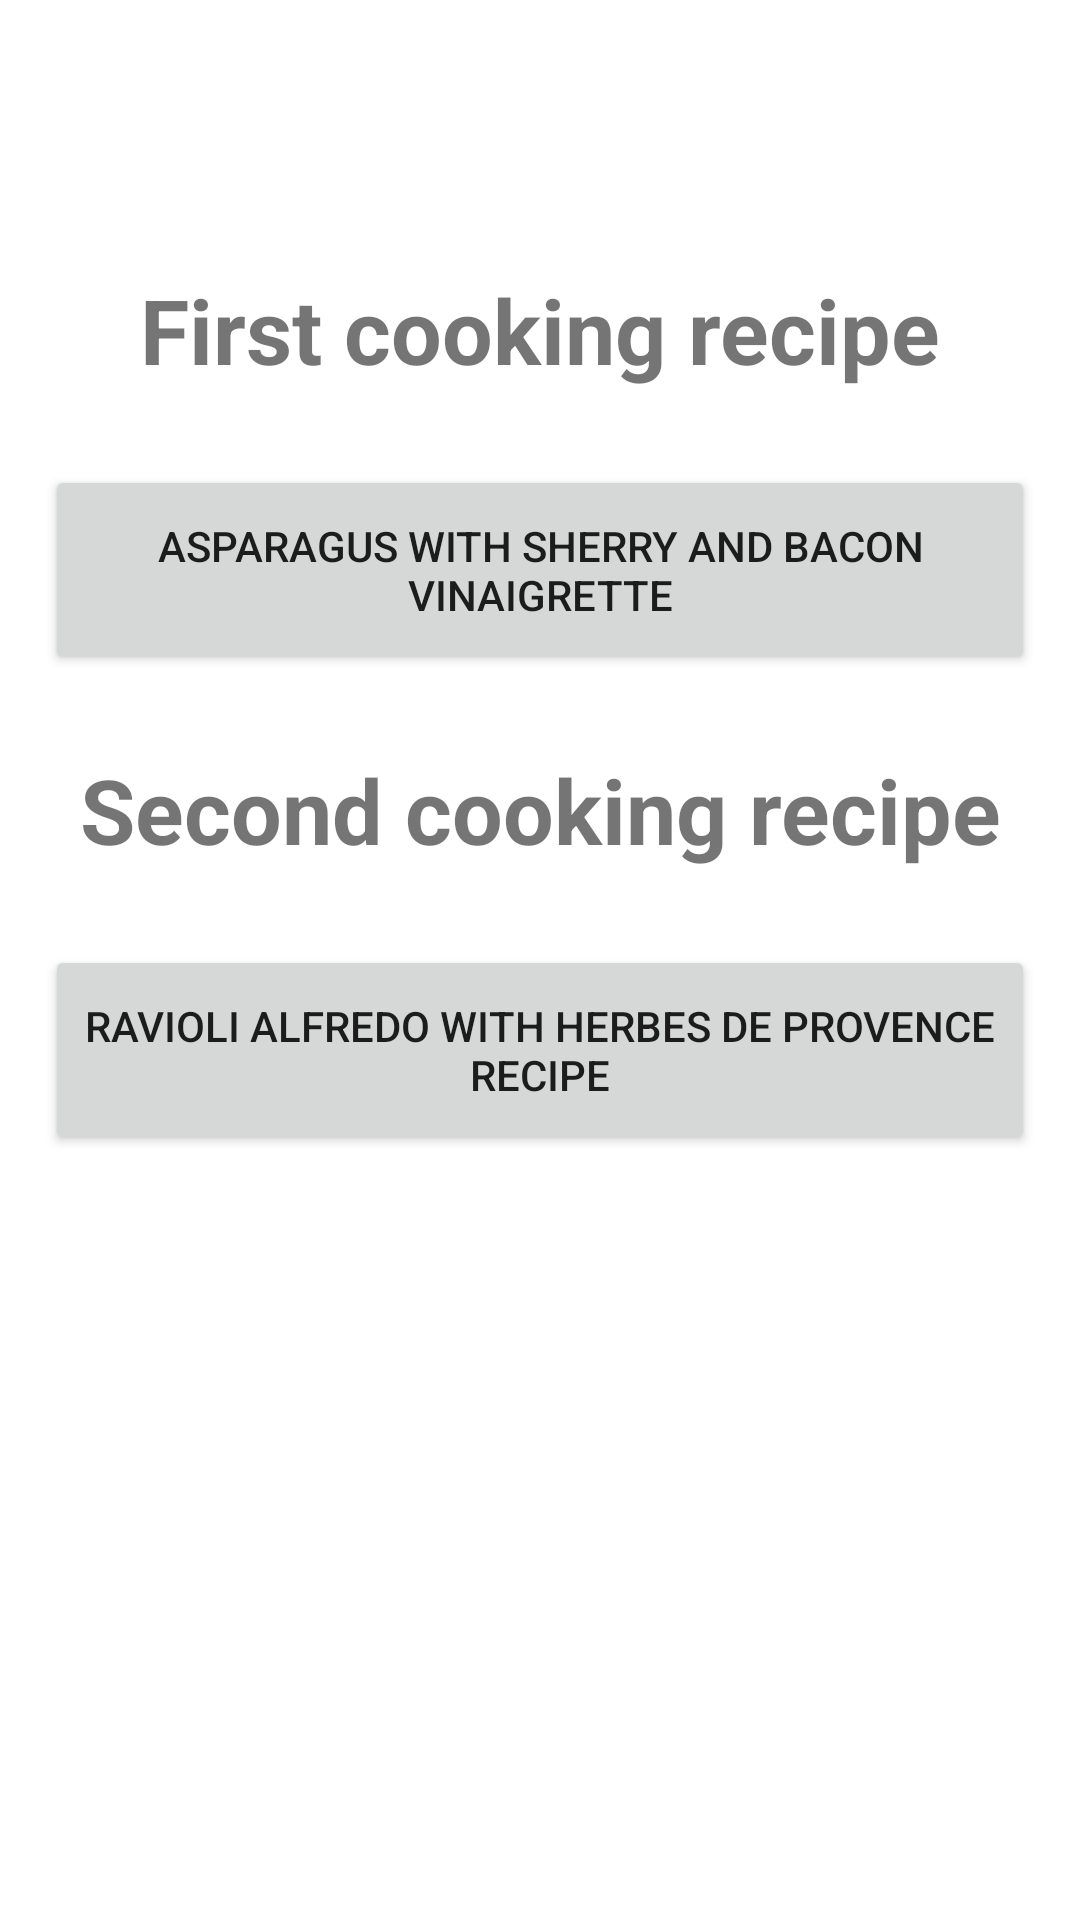

Produce the Android XML layout that renders to this screen, including the resource entries it uses.
<!-- AndroidManifest.xml: application theme Theme.PAMO2023 -->
<!-- res/layout/activity_culinary_recipes.xml -->
<?xml version="1.0" encoding="utf-8"?>
<LinearLayout xmlns:android="http://schemas.android.com/apk/res/android"
    xmlns:app="http://schemas.android.com/apk/res-auto"
    xmlns:tools="http://schemas.android.com/tools"
    android:layout_width="match_parent"
    android:layout_height="match_parent"
    android:gravity="center"
    android:orientation="vertical"
    tools:context=".Culinary_recipes">

    <TextView
        android:layout_width="match_parent"
        android:layout_height="60dp"
        android:text="First cooking recipe"
        android:textSize="30dp"
        android:gravity="center"
        android:textStyle="bold"/>


    <Button
        android:layout_width="match_parent"
        android:layout_height="70dp"
        android:id="@+id/firstRec"
        android:layout_margin="15dp"
        android:text="Asparagus With Sherry and Bacon Vinaigrette"
        tools:ignore="OnClick"/>

    <TextView
        android:layout_width="match_parent"
        android:layout_height="60dp"
        android:text="Second cooking recipe"
        android:textSize="30dp"
        android:gravity="center"
        android:textStyle="bold"/>

    <Button
        android:layout_width="match_parent"
        android:layout_height="70dp"
        android:id="@+id/secondRec"
        android:layout_margin="15dp"
        android:text="Ravioli Alfredo with Herbes de Provence Recipe"
        tools:ignore="OnClick"/>

    <Button
        android:id="@+id/back"
        android:layout_width="140dp"
        android:layout_height="60dp"
        android:layout_marginTop="100dp"
        android:background="@drawable/ic_launcher_background"
        android:text="Back"
        android:textColor="@color/white"
        android:textSize="25sp"
        android:textStyle="bold"/>




</LinearLayout>
<!-- resources referenced by this layout -->
<resources>
  <style name="Theme.PAMO2023" parent="Theme.MaterialComponents.DayNight.DarkActionBar">
          
          <item name="colorPrimary">@color/purple_500</item>
          <item name="colorPrimaryVariant">@color/purple_700</item>
          <item name="colorOnPrimary">@color/white</item>
          
          <item name="colorSecondary">@color/teal_200</item>
          <item name="colorSecondaryVariant">@color/teal_700</item>
          <item name="colorOnSecondary">@color/black</item>
          
          <item name="android:statusBarColor" tools:targetApi="l">?attr/colorPrimaryVariant</item>
          
      </style>
  <!-- not gathered from this repository: default colours our renderer supplied (Android Studio template values) -->
  <color name="purple_500">#FF6200EE</color>
  <color name="purple_700">#FF3700B3</color>
  <color name="teal_200">#FF03DAC5</color>
  <color name="teal_700">#FF018786</color>
  <color name="black">#FF000000</color>
  <color name="white">#FFFFFFFF</color>
</resources>
